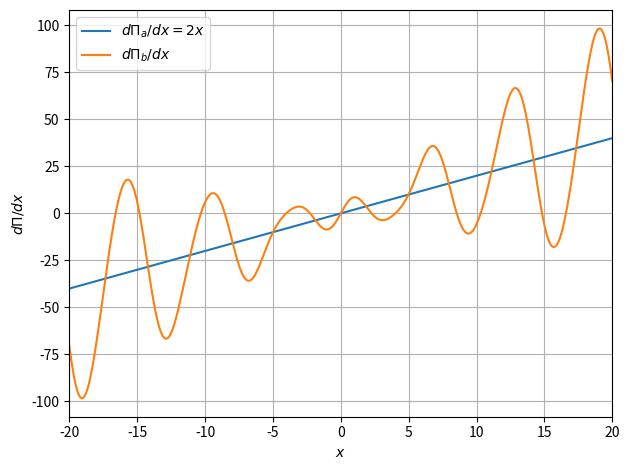

Write Python code to recreate this figure. (Note: this script raises an exception after producing the figure.)
"""
Problem 1c: Gradient f and Hessian df for Pi_a and Pi_b, plus plots of first
and second derivatives on [-20, 20].
"""

import numpy as np
import matplotlib.pyplot as plt

# ---------------------------------------------------------------------------
# Pi_a(x) = x^2  →  dPi_a/dx = 2x,  d²Pi_a/dx² = 2
# ---------------------------------------------------------------------------


def f_a(x):
    """Gradient of Pi_a: dPi_a/dx = 2x. Input M×1, output M×1."""
    x = np.atleast_2d(np.asarray(x, dtype=float))
    if x.shape[1] != 1:
        x = x.T
    return 2.0 * x


def df_a(x):
    """Hessian of Pi_a: d²Pi_a/dx² = 2. Input M×1, output M×M."""
    x = np.atleast_2d(np.asarray(x, dtype=float))
    if x.shape[1] != 1:
        x = x.T
    M = x.shape[0]
    return 2.0 * np.eye(M)


# ---------------------------------------------------------------------------
# Pi_b(x) = (x + (π/2) sin(x))^2
# dPi_b/dx = 2(x + (π/2)sin(x)) * (1 + (π/2)cos(x))
# d²Pi_b/dx² = 2(1 + (π/2)cos(x))^2 + 2(x + (π/2)sin(x)) * (-(π/2)sin(x))
# ---------------------------------------------------------------------------


def f_b(x):
    """Gradient of Pi_b. Input M×1, output M×1."""
    x = np.atleast_2d(np.asarray(x, dtype=float))
    if x.shape[1] != 1:
        x = x.T
    u = x + (np.pi / 2) * np.sin(x)
    du_dx = 1.0 + (np.pi / 2) * np.cos(x)
    return 2.0 * u * du_dx


def df_b(x):
    """Hessian of Pi_b. Input M×1, output M×M."""
    x = np.atleast_2d(np.asarray(x, dtype=float))
    if x.shape[1] != 1:
        x = x.T
    M = x.shape[0]
    u = x + (np.pi / 2) * np.sin(x)
    du_dx = 1.0 + (np.pi / 2) * np.cos(x)
    d2u_dx2 = -(np.pi / 2) * np.sin(x)
    d2Pi_dx2 = 2.0 * du_dx**2 + 2.0 * u * d2u_dx2
    return np.reshape(d2Pi_dx2, (M, M))


# ---------------------------------------------------------------------------
# Plots on domain -20 <= x <= 20
# ---------------------------------------------------------------------------

def main():
    x = np.linspace(-20, 20, 500)
    x_col = x.reshape(-1, 1)

    f_a_vals = np.array([f_a(xi) for xi in x_col]).flatten()
    f_b_vals = np.array([f_b(xi) for xi in x_col]).flatten()

    plt.figure()
    plt.plot(x, f_a_vals, label=r"$d\Pi_a/dx = 2x$")
    plt.plot(x, f_b_vals, label=r"$d\Pi_b/dx$")
    plt.xlabel("$x$")
    plt.ylabel(r"$d\Pi/dx$")
    plt.legend()
    plt.grid(True)
    plt.xlim(-20, 20)
    plt.tight_layout()
    plt.savefig("../ME144_244_S26_Project1/figures/derivatives_first.pdf")
    plt.close()

    df_a_vals = np.array([df_a(xi) for xi in x_col]).flatten()
    df_b_vals = np.array([df_b(xi) for xi in x_col]).flatten()

    plt.figure()
    plt.plot(x, df_a_vals, label=r"$d^2\Pi_a/dx^2 = 2$")
    plt.plot(x, df_b_vals, label=r"$d^2\Pi_b/dx^2$")
    plt.xlabel("$x$")
    plt.ylabel(r"$d^2\Pi/dx^2$")
    plt.legend()
    plt.grid(True)
    plt.xlim(-20, 20)
    plt.tight_layout()
    plt.savefig("../ME144_244_S26_Project1/figures/derivatives_second.pdf")
    plt.close()

    print("Saved figures/derivatives_first.pdf and figures/derivatives_second.pdf")


if __name__ == "__main__":
    main()
